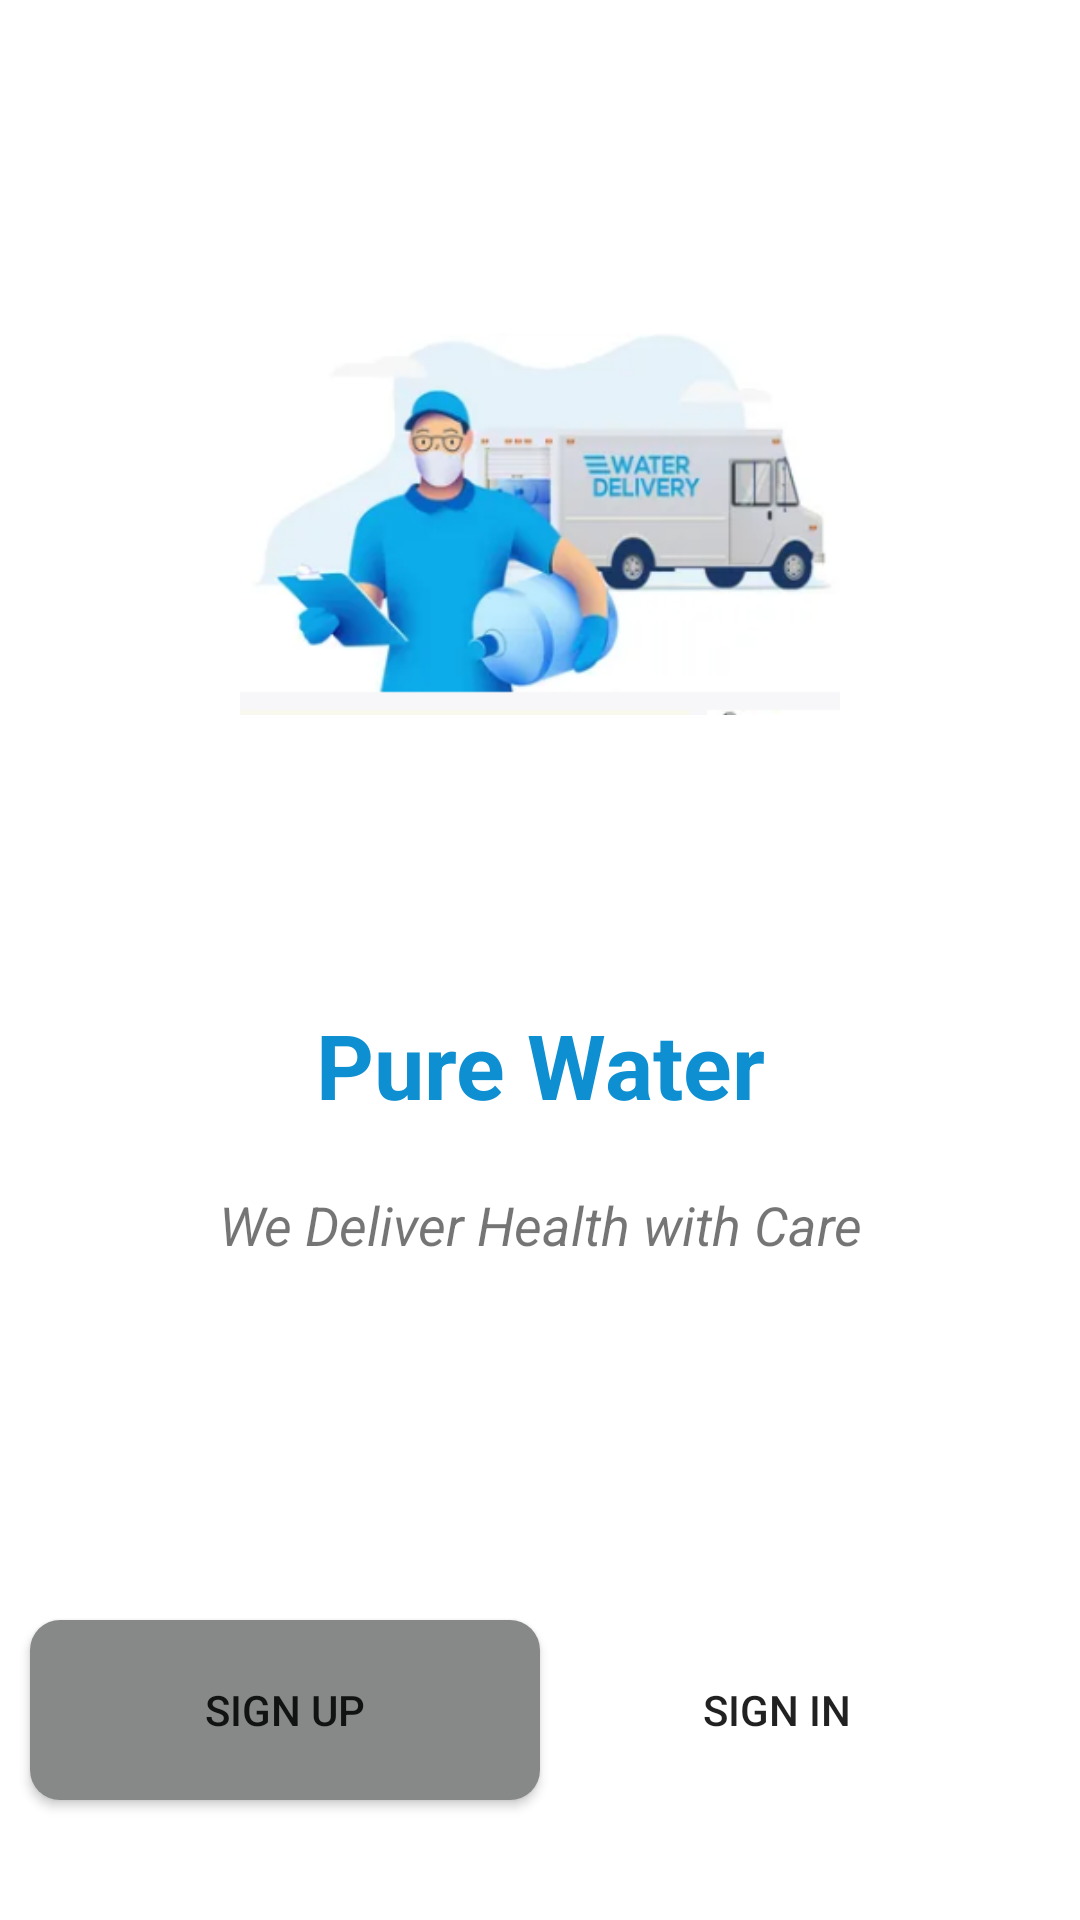

This screen was rendered from an Android layout file. Write that file and the resources it references.
<!-- AndroidManifest.xml: application theme Theme.WaterDelivery -->
<!-- res/layout/activity_welcome.xml -->
<?xml version="1.0" encoding="utf-8"?>
<androidx.constraintlayout.widget.ConstraintLayout xmlns:android="http://schemas.android.com/apk/res/android"
    xmlns:app="http://schemas.android.com/apk/res-auto"
    xmlns:tools="http://schemas.android.com/tools"
    android:layout_width="match_parent"
    android:layout_height="match_parent"
    tools:context=".WelcomeActivity">

    <ImageView
        android:id="@+id/imageView"
        android:layout_width="0dp"
        android:layout_height="200dp"
        app:layout_constraintBottom_toBottomOf="parent"
        app:layout_constraintDimensionRatio="w,1:1"
        app:layout_constraintEnd_toEndOf="parent"
        app:layout_constraintStart_toStartOf="parent"
        app:layout_constraintTop_toTopOf="parent"
        app:layout_constraintVertical_bias="0.17000002"
        app:srcCompat="@drawable/logo" />

    <TextView
        android:id="@+id/textView"
        android:layout_width="0dp"
        android:layout_height="wrap_content"
        android:text="@string/pure_water"
        android:textColor="@color/pure_water_text"
        android:textSize="30sp"
        android:textStyle="bold"
        android:textAlignment="center"
        android:layout_marginTop="60dp"
        app:layout_constraintEnd_toEndOf="parent"
        app:layout_constraintStart_toStartOf="parent"
        app:layout_constraintTop_toBottomOf="@+id/imageView" />

    <TextView
        android:id="@+id/textView2"
        android:layout_width="0dp"
        android:layout_height="wrap_content"
        android:text="@string/we_deliver"
        android:textSize="18sp"
        android:textAlignment="center"
        android:textStyle="italic"
        android:layout_marginTop="21dp"
        app:layout_constraintEnd_toEndOf="parent"
        app:layout_constraintStart_toStartOf="parent"
        app:layout_constraintTop_toBottomOf="@+id/textView" />

    <Button
        android:id="@+id/btnSigUp"
        android:layout_width="170dp"
        android:layout_height="60dp"
        android:layout_marginStart="16dp"
        android:layout_marginBottom="40dp"
        android:background="@drawable/button_signup"
        android:onClick="onButtonSignUpClicked"
        android:text="@string/sign_up"
        app:backgroundTint="@null"
        app:layout_constraintBottom_toBottomOf="parent"
        app:layout_constraintEnd_toStartOf="@+id/btnSignIn"
        app:layout_constraintStart_toStartOf="parent" />

    <Button
        android:id="@+id/btnSignIn"
        android:layout_width="170dp"
        android:layout_height="60dp"
        android:layout_marginEnd="16dp"
        android:layout_marginBottom="40dp"
        android:text="@string/sign_in"
        android:onClick="onButtonSignInClicked"
        android:background="@drawable/button_signin"
        app:backgroundTint="@null"
        app:layout_constraintBottom_toBottomOf="parent"
        app:layout_constraintEnd_toEndOf="parent" />
</androidx.constraintlayout.widget.ConstraintLayout>
<!-- resources referenced by this layout -->
<resources>
  <color name="pure_water_text">#0d8fd1</color>
  <!-- drawable button_signup (drawable) -->
  <?xml version="1.0" encoding="utf-8"?>
  <shape xmlns:android="http://schemas.android.com/apk/res/android">
      <solid android:color="@color/theme_dark_gray"/>
      <corners android:radius="10dp"/>
  </shape>
  <!-- drawable logo: png bitmap (drawable, 83417 bytes) -->
  <string name="pure_water">Pure Water</string>
  <string name="sign_in">Sign in</string>
  <string name="sign_up">Sign up</string>
  <string name="we_deliver">We Deliver Health with Care</string>
  <style name="Theme.WaterDelivery" parent="Theme.MaterialComponents.DayNight.DarkActionBar">
          
          <item name="colorPrimary">@color/purple_500</item>
          <item name="colorPrimaryVariant">@color/purple_700</item>
          <item name="colorOnPrimary">@color/white</item>
          
          <item name="colorSecondary">@color/teal_200</item>
          <item name="colorSecondaryVariant">@color/teal_700</item>
          <item name="colorOnSecondary">@color/black</item>
          
          <item name="android:statusBarColor">?attr/colorPrimaryVariant</item>
          
      </style>
  <color name="theme_dark_gray">#878988</color>
  <color name="purple_500">#92cbdf</color>
  <color name="purple_700">#2596be</color>
  <color name="white">#FFFFFFFF</color>
  <color name="teal_200">#FF03DAC5</color>
  <color name="teal_700">#FF018786</color>
  <color name="black">#FF000000</color>
</resources>
